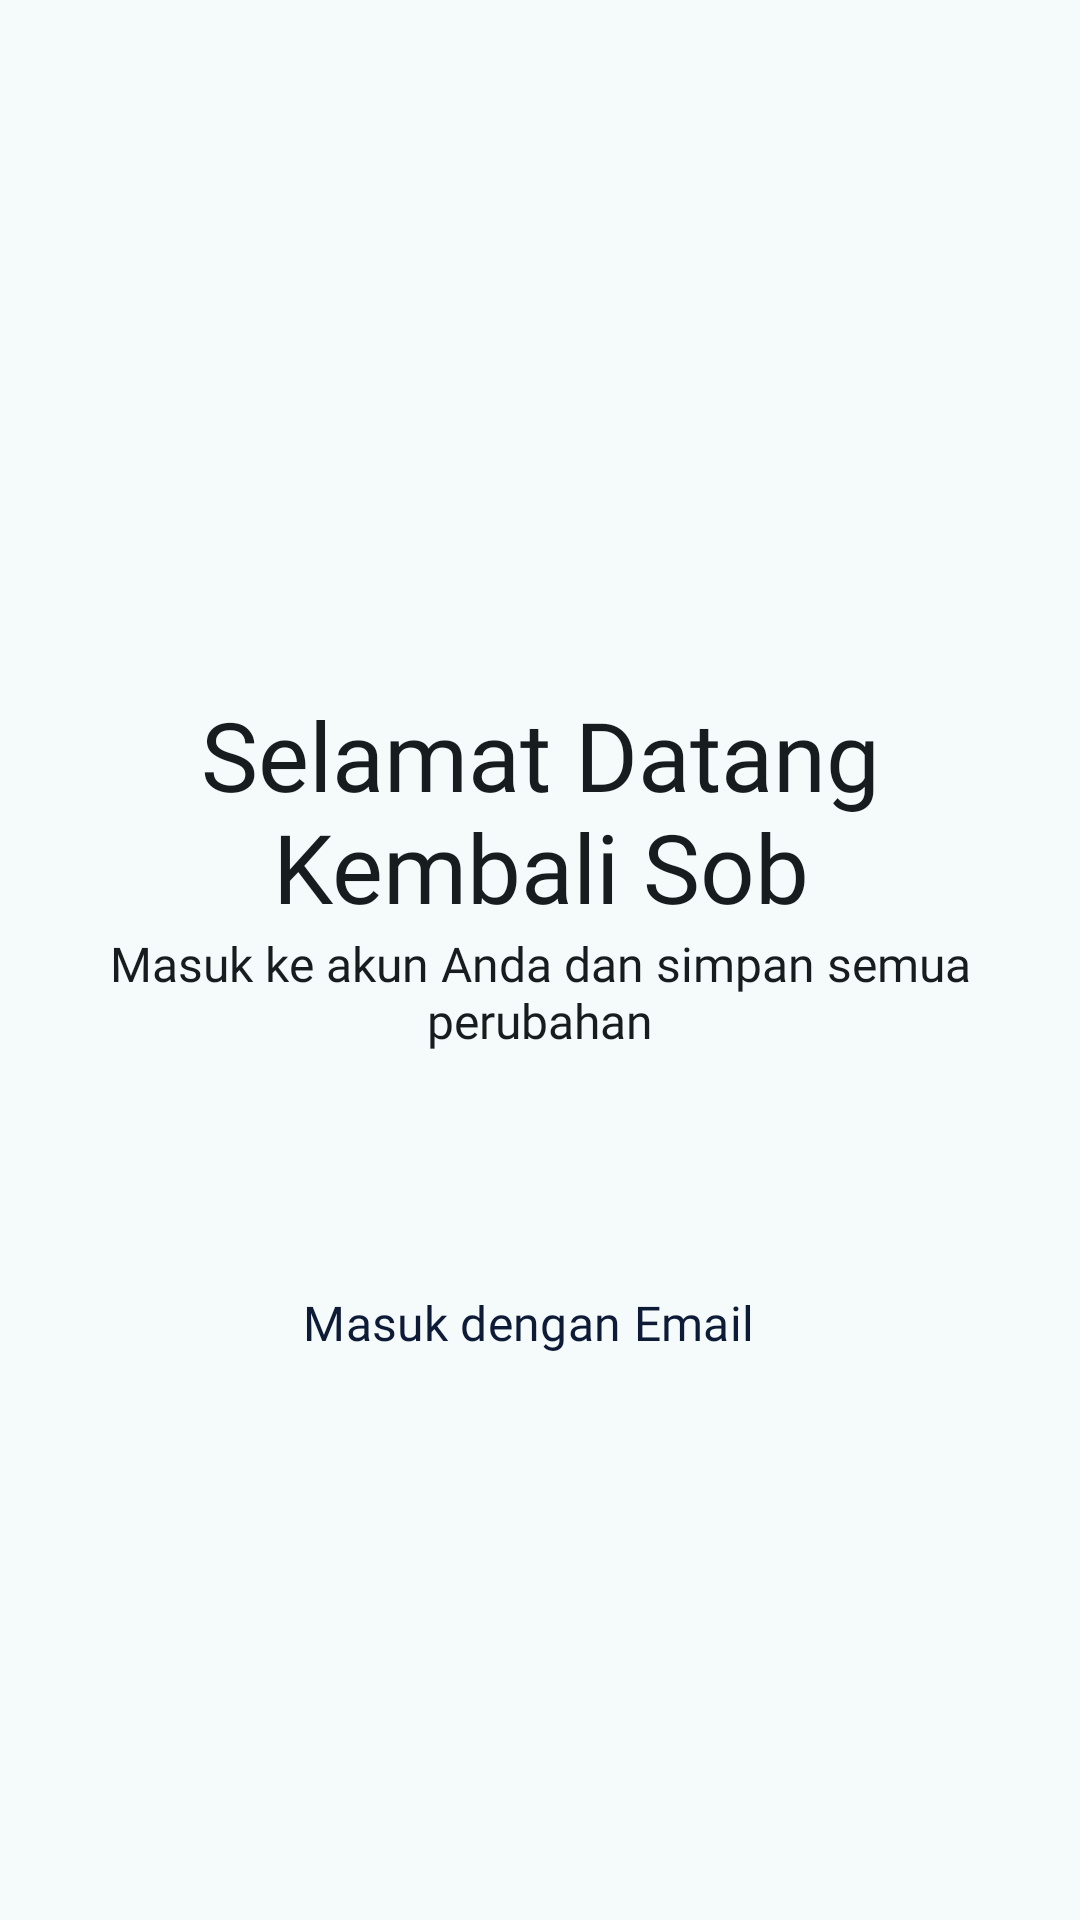

The Android layout XML behind this screen, and the referenced resources:
<!-- AndroidManifest.xml: application theme Theme.AllergifyApp -->
<!-- res/layout/activity_login_screen.xml -->
<?xml version="1.0" encoding="utf-8"?>
<androidx.constraintlayout.widget.ConstraintLayout xmlns:android="http://schemas.android.com/apk/res/android"
    xmlns:app="http://schemas.android.com/apk/res-auto"
    xmlns:tools="http://schemas.android.com/tools"
    android:id="@+id/main"
    android:layout_width="match_parent"
    android:layout_height="match_parent"
    tools:context=".ui.loginscreen.LoginScreen">

    <LinearLayout
        android:id="@+id/linearLayout3"
        android:layout_width="match_parent"
        android:layout_height="wrap_content"
        android:orientation="vertical"
        android:paddingStart="24dp"
        android:paddingEnd="24dp"
        app:layout_constraintEnd_toEndOf="parent"
        app:layout_constraintStart_toStartOf="parent"
        app:layout_constraintTop_toTopOf="parent">

        <Button
            android:id="@+id/backButton"
            style="?attr/materialIconButtonFilledStyle"
            android:layout_width="50dp"
            android:layout_height="50dp"
            android:layout_marginTop="80dp"
            android:contentDescription="@string/filled_icon_btn_desc"
            app:backgroundTint="?attr/colorSecondaryContainer"
            app:icon="@drawable/arrow_back_24px"
            app:iconTint="?attr/colorOnSecondaryContainer" />

        <TextView
            android:id="@+id/textView"
            android:layout_width="match_parent"
            android:layout_height="wrap_content"
            android:layout_marginTop="100dp"
            android:fontFamily="@font/poppins_bold"
            android:text="@string/activity_login_screen_textview_heading"
            android:textAlignment="center"
            android:textColor="?attr/colorOnSurface"
            android:textSize="32sp" />

        <TextView
            android:id="@+id/textView2"
            android:layout_width="match_parent"
            android:layout_height="wrap_content"
            android:fontFamily="@font/poppins_medium"
            android:text="@string/activity_login_screen_textview_content"
            android:textAlignment="center"
            android:textColor="?attr/colorOnSurface"
            android:textSize="16sp" />

        <Button
            android:id="@+id/loginWithEmailButton"
            style="@style/Widget.Material3.Button.Icon"
            android:layout_width="match_parent"
            android:layout_height="60dp"
            android:layout_marginTop="60dp"
            android:fontFamily="@font/poppins_semibold"
            android:text="@string/activity_login_screen_button_text_register_with_email"
            android:textColor="?attr/colorOnTertiaryContainer"
            android:textSize="16sp"
            app:backgroundTint="?attr/colorTertiaryContainer"
            app:icon="@drawable/mail_24px"
            app:iconGravity="textStart"
            app:iconPadding="10dp"
            app:iconTint="?attr/colorOnTertiaryContainer" />

    </LinearLayout>




</androidx.constraintlayout.widget.ConstraintLayout>
<!-- resources referenced by this layout -->
<resources>
  <string name="activity_login_screen_button_text_register_with_email">Masuk dengan Email</string>
  <string name="activity_login_screen_textview_content">Masuk ke akun Anda dan simpan semua perubahan</string>
  <string name="activity_login_screen_textview_heading">Selamat Datang Kembali Sob</string>
  <string name="filled_icon_btn_desc">Tombol</string>
  
      // Bottom Navigation Menu
  <style name="Theme.AllergifyApp" parent="AppTheme" />
  <color name="md_theme_light_primary">#006973</color>
  <color name="md_theme_light_onPrimary">#FFFFFF</color>
  <color name="md_theme_light_primaryContainer">#9DF0FB</color>
  <color name="md_theme_light_onPrimaryContainer">#001F23</color>
  <color name="md_theme_light_secondary">#4A6366</color>
  <color name="md_theme_light_onSecondary">#FFFFFF</color>
  <color name="md_theme_light_secondaryContainer">#CDE7EB</color>
  <color name="md_theme_light_onSecondaryContainer">#051F22</color>
  <color name="md_theme_light_tertiary">#515E7D</color>
  <color name="md_theme_light_onTertiary">#FFFFFF</color>
  <color name="md_theme_light_tertiaryContainer">#D9E2FF</color>
  <color name="md_theme_light_onTertiaryContainer">#0D1B37</color>
  <color name="md_theme_light_error">#BA1A1A</color>
  <color name="md_theme_light_onError">#FFFFFF</color>
  <color name="md_theme_light_errorContainer">#FFDAD6</color>
  <color name="md_theme_light_onErrorContainer">#410002</color>
  <color name="md_theme_light_background">#F5FAFB</color>
  <color name="md_theme_light_onBackground">#171D1E</color>
  <color name="md_theme_light_surface">#F5FAFB</color>
  <color name="md_theme_light_onSurface">#171D1E</color>
  <color name="md_theme_light_surfaceVariant">#DBE4E6</color>
  <color name="md_theme_light_onSurfaceVariant">#3F484A</color>
  <color name="md_theme_light_outline">#6F797A</color>
  <color name="md_theme_light_outlineVariant">#BEC8CA</color>
  <color name="md_theme_light_inverseSurface">#2B3132</color>
  <color name="md_theme_light_inverseOnSurface">#ECF2F3</color>
  <color name="md_theme_light_inversePrimary">#81D3DF</color>
  <color name="md_theme_light_primaryFixed">#9DF0FB</color>
  <color name="md_theme_light_onPrimaryFixed">#001F23</color>
  <color name="md_theme_light_primaryFixedDim">#81D3DF</color>
  <color name="md_theme_light_onPrimaryFixedVariant">#004F57</color>
  <color name="md_theme_light_secondaryFixed">#CDE7EB</color>
  <color name="md_theme_light_onSecondaryFixed">#051F22</color>
  <color name="md_theme_light_secondaryFixedDim">#B1CBCF</color>
  <color name="md_theme_light_onSecondaryFixedVariant">#324B4E</color>
  <color name="md_theme_light_tertiaryFixed">#D9E2FF</color>
  <color name="md_theme_light_onTertiaryFixed">#0D1B37</color>
  <color name="md_theme_light_tertiaryFixedDim">#B9C6EA</color>
  <color name="md_theme_light_onTertiaryFixedVariant">#3A4664</color>
  <color name="md_theme_light_surfaceDim">#D5DBDC</color>
  <color name="md_theme_light_surfaceBright">#F5FAFB</color>
  <color name="md_theme_light_surfaceContainerLowest">#FFFFFF</color>
  <color name="md_theme_light_surfaceContainerLow">#EFF5F5</color>
  <color name="md_theme_light_surfaceContainer">#E9EFF0</color>
  <color name="md_theme_light_surfaceContainerHigh">#E3E9EA</color>
  <color name="md_theme_light_surfaceContainerHighest">#DEE4E4</color>
</resources>
